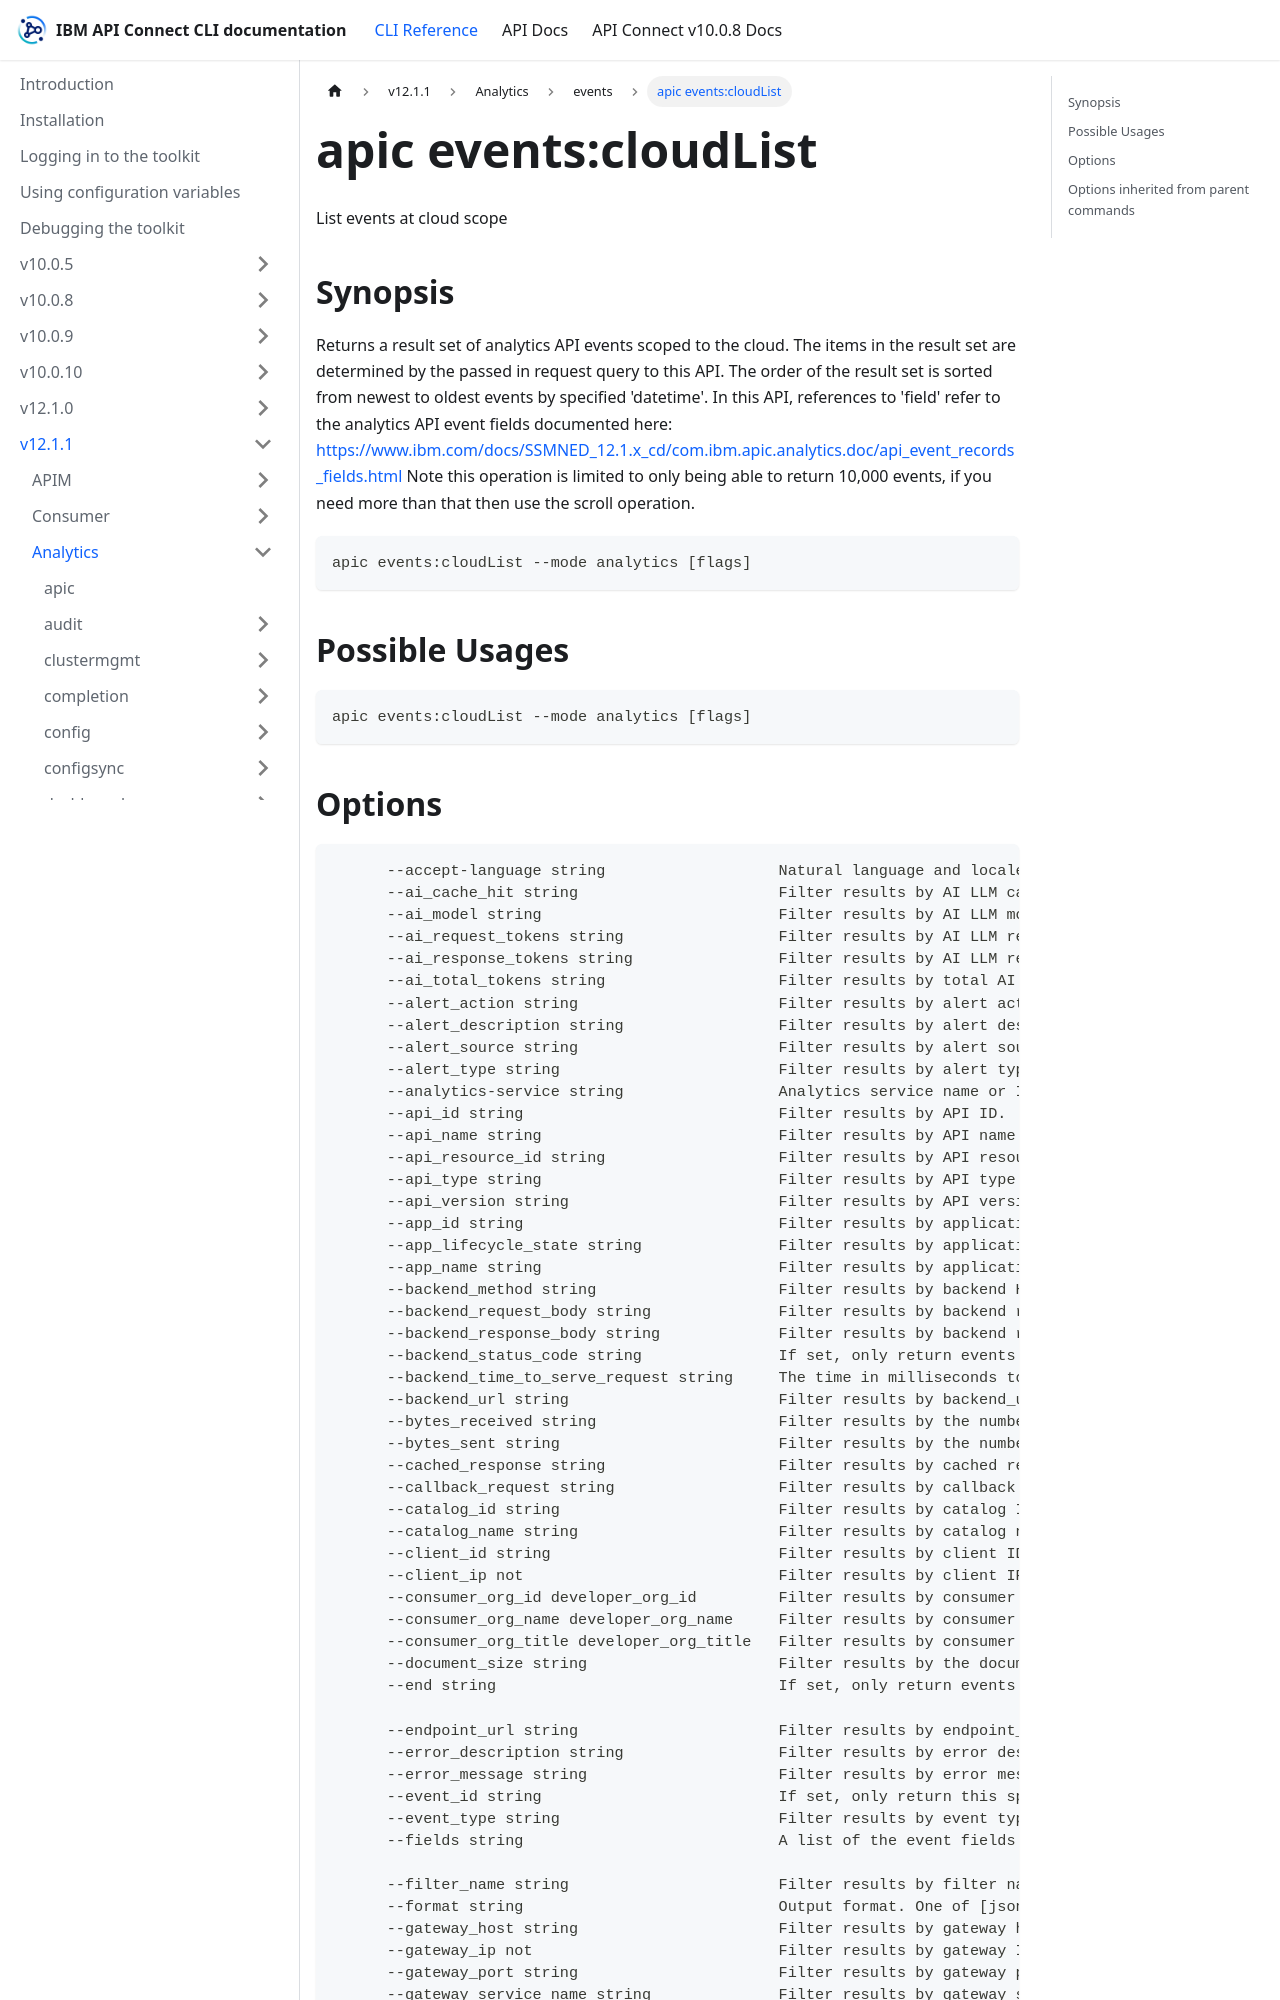

repository: ibm-apiconnect/clidocs · page: docs/v1211/analytics/events/apic_events_cloudList.html · generator: docusaurus

---
tags:
- "group: events"
- "scope: cloud"
---
# apic events:cloudList

List events at cloud scope

## Synopsis

Returns a result set of analytics API events scoped to the cloud. The items in the result set are determined by the passed in request query to this API. The order of the result set is sorted from newest to oldest events by specified 'datetime'. In this API, references to 'field' refer to the analytics API event fields documented here: https://www.ibm.com/docs/SSMNED_12.1.x_cd/com.ibm.apic.analytics.doc/api_event_records_fields.html Note this operation is limited to only being able to return 10,000 events, if you need more than that then use the scroll operation.

```
apic events:cloudList --mode analytics [flags]
```

## Possible Usages

```
apic events:cloudList --mode analytics [flags]
```
